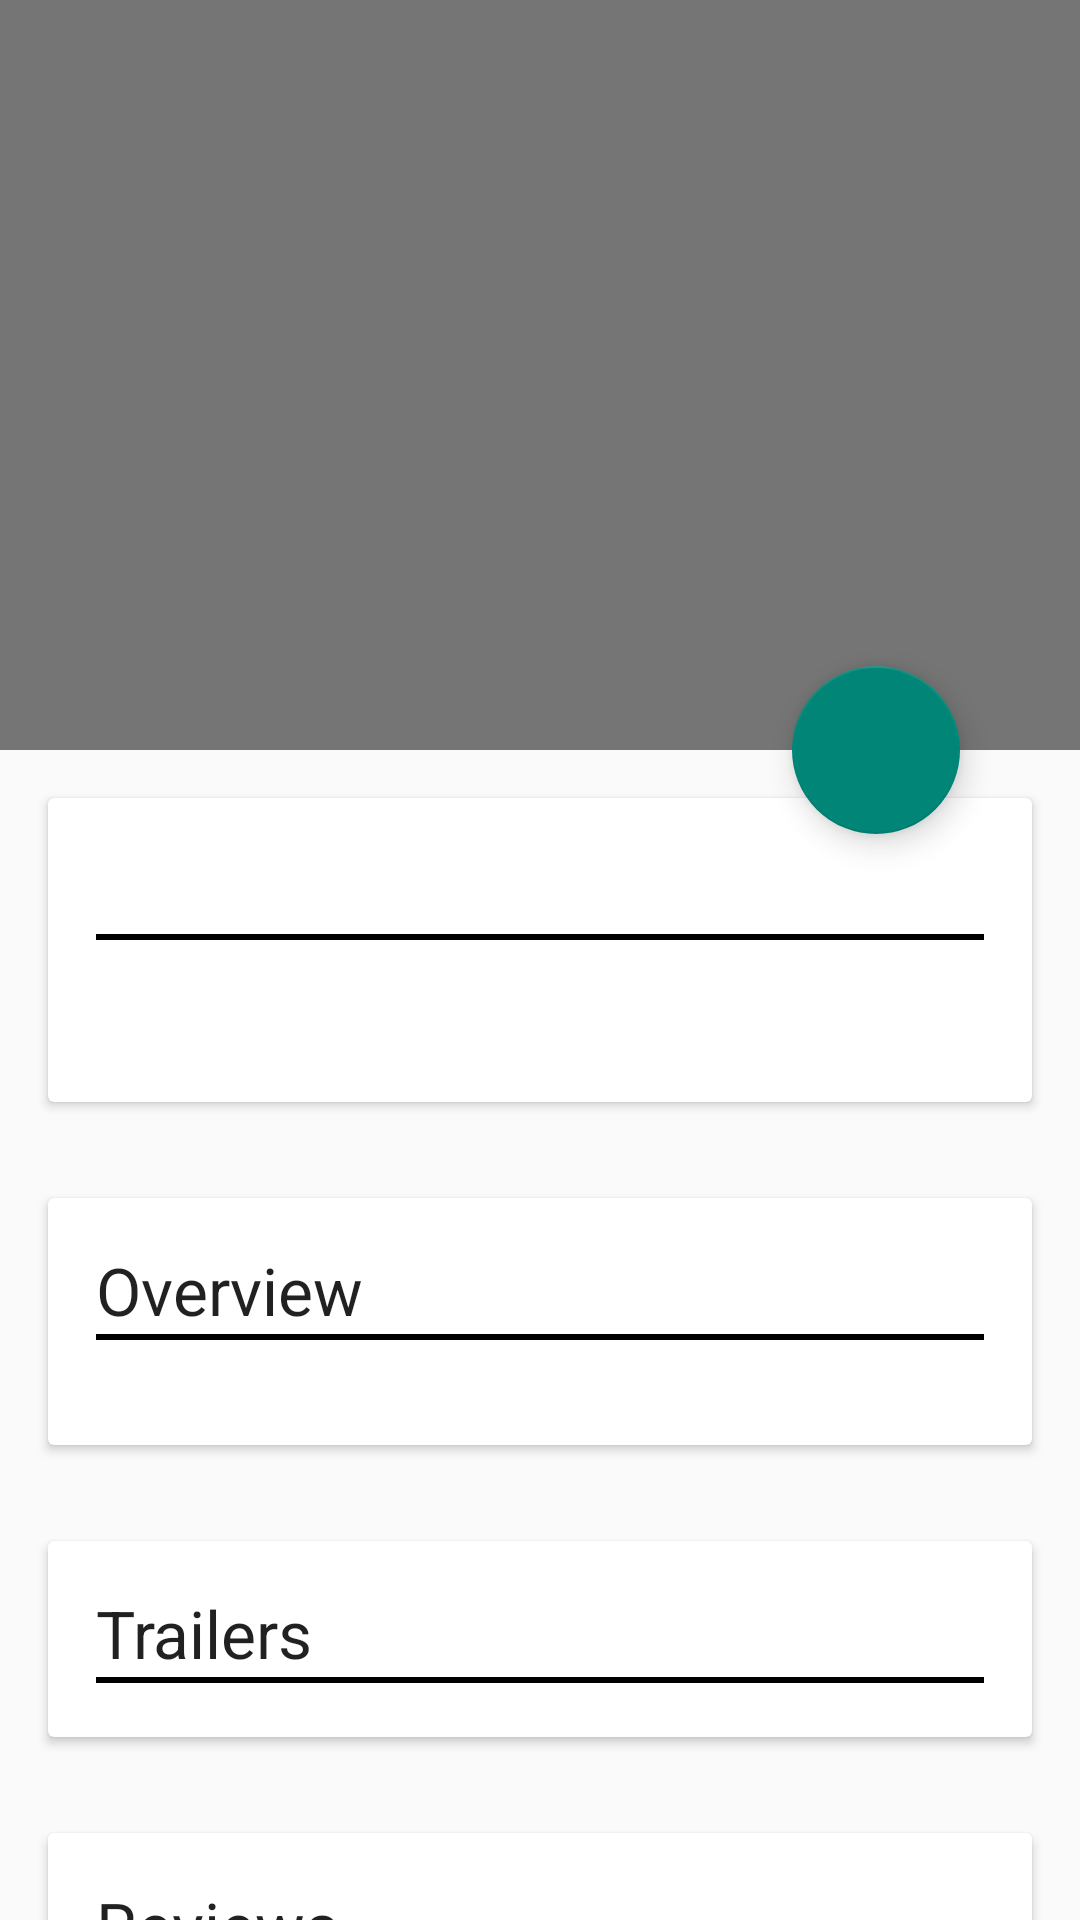

Reconstruct the res/layout file that produces this screen, plus the resources it refers to.
<!-- AndroidManifest.xml: application theme AppTheme -->
<!-- res/layout/fragment_details.xml -->
<?xml version="1.0" encoding="utf-8"?>
<android.support.design.widget.CoordinatorLayout
    xmlns:android="http://schemas.android.com/apk/res/android"
    xmlns:app="http://schemas.android.com/apk/res-auto"
    android:layout_width="match_parent"
    android:layout_height="match_parent"
    android:fitsSystemWindows="true"
    android:id="@+id/movie_details_container">

    <android.support.design.widget.AppBarLayout
        android:id="@+id/appbar"
        android:layout_width="match_parent"
        android:layout_height="@dimen/backdrop_height"
        android:fitsSystemWindows="true"
        android:theme="@style/ThemeOverlay.AppCompat.Dark.ActionBar">
        <android.support.design.widget.CollapsingToolbarLayout
            android:id="@+id/collapsing_toolbar"
            android:layout_width="match_parent"
            android:layout_height="match_parent"
            app:layout_scrollFlags="scroll|exitUntilCollapsed"
            android:fitsSystemWindows="true"
            app:contentScrim="?attr/colorPrimary"
            app:expandedTitleMarginStart="48dp"
            app:expandedTitleMarginEnd="64dp">

            <ImageView
                android:id="@+id/movie_poster"
                android:layout_width="match_parent"
                android:layout_height="match_parent"
                android:scaleType="centerCrop"
                android:fitsSystemWindows="true"
                app:layout_collapseMode="parallax" />

            <android.support.v7.widget.Toolbar
                android:id="@+id/toolbar"
                android:layout_width="match_parent"
                android:layout_height="?attr/actionBarSize"
                android:layout_gravity="top"
                android:theme="@style/ThemeOverlay.AppCompat.Dark.ActionBar"
                app:popupTheme="@style/ThemeOverlay.AppCompat.Light"
                app:layout_collapseMode="pin" />

        </android.support.design.widget.CollapsingToolbarLayout>
    </android.support.design.widget.AppBarLayout>

    <android.support.v4.widget.NestedScrollView
        android:layout_width="match_parent"
        android:layout_height="match_parent"
        app:layout_behavior="@string/appbar_scrolling_view_behavior">
        <LinearLayout
            android:orientation="vertical"
            android:layout_width="match_parent"
            android:layout_height="match_parent">
            <android.support.v7.widget.CardView
                android:layout_width="match_parent"
                android:layout_height="wrap_content"
                android:layout_margin="@dimen/activity_horizontal_margin">
                <LinearLayout
                    android:layout_width="match_parent"
                    android:layout_height="wrap_content"
                    android:orientation="vertical"
                    android:padding="@dimen/activity_vertical_margin">
                    <TextView
                        android:layout_width="match_parent"
                        android:layout_height="wrap_content"
                        android:id="@+id/movie_title"
                        android:textAppearance="@android:style/TextAppearance.Large"/>
                    <View
                        android:layout_width="match_parent"
                        android:layout_height="@dimen/horizontal_line_height"
                        android:background="@android:color/black"/>
                    <TextView
                        android:layout_width="wrap_content"
                        android:layout_height="wrap_content"
                        android:id="@+id/movie_rating"/>
                    <TextView
                        android:layout_width="wrap_content"
                        android:layout_height="wrap_content"
                        android:id="@+id/movie_year"/>
                </LinearLayout>
            </android.support.v7.widget.CardView>

            <android.support.v7.widget.CardView
                android:layout_width="match_parent"
                android:layout_height="wrap_content"
                android:layout_margin="@dimen/activity_horizontal_margin">
                <LinearLayout
                    android:layout_width="match_parent"
                    android:layout_height="wrap_content"
                    android:orientation="vertical"
                    android:padding="@dimen/activity_vertical_margin">
                    <TextView
                        android:layout_width="match_parent"
                        android:layout_height="wrap_content"
                        android:text="@string/overview"
                        android:textAppearance="@android:style/TextAppearance.Large"/>

                    <View
                        android:layout_width="match_parent"
                        android:layout_height="@dimen/horizontal_line_height"
                        android:background="@android:color/black"/>
                    <TextView
                        android:layout_width="match_parent"
                        android:layout_height="wrap_content"
                        android:id="@+id/movie_overview"/>
                </LinearLayout>
            </android.support.v7.widget.CardView>

            <android.support.v7.widget.CardView
                android:layout_width="match_parent"
                android:layout_height="wrap_content"
                android:layout_margin="@dimen/activity_horizontal_margin">
                <LinearLayout
                    android:layout_width="match_parent"
                    android:layout_height="wrap_content"
                    android:orientation="vertical"
                    android:padding="@dimen/activity_vertical_margin">
                        <TextView
                            android:layout_width="match_parent"
                            android:layout_height="wrap_content"
                            android:text="@string/trailers"
                            android:textAppearance="@android:style/TextAppearance.Large"/>
                        <View
                            android:layout_width="match_parent"
                            android:layout_height="@dimen/horizontal_line_height"
                            android:background="@android:color/black"/>
                        <ProgressBar
                            android:layout_width="wrap_content"
                            android:layout_height="wrap_content"
                            android:id="@+id/movie_videos_progressbar"
                            android:visibility="gone"/>
                        <TextView
                            android:layout_width="wrap_content"
                            android:layout_height="wrap_content"
                            android:text="@string/no_videos"
                            android:visibility="gone"
                            android:id="@+id/movie_has_no_videos"/>
                        <HorizontalScrollView
                            android:layout_width="wrap_content"
                            android:layout_height="wrap_content"
                            android:layout_marginTop="@dimen/minimal_margin">
                            <LinearLayout
                                android:layout_width="wrap_content"
                                android:layout_height="wrap_content"
                                android:orientation="horizontal"
                                android:id="@+id/movie_videos"/>
                        </HorizontalScrollView>
                </LinearLayout>
            </android.support.v7.widget.CardView>

            <android.support.v7.widget.CardView
                android:layout_width="match_parent"
                android:layout_height="wrap_content"
                android:layout_margin="@dimen/activity_horizontal_margin">
                <LinearLayout
                    android:layout_width="match_parent"
                    android:layout_height="wrap_content"
                    android:orientation="vertical"
                    android:padding="@dimen/activity_vertical_margin">
                        <TextView
                            android:layout_width="match_parent"
                            android:layout_height="wrap_content"
                            android:textAppearance="@android:style/TextAppearance.Large"
                            android:text="@string/reviews" />
                        <View
                            android:layout_width="match_parent"
                            android:layout_height="@dimen/horizontal_line_height"
                            android:background="@android:color/black"/>
                        <ProgressBar
                            android:layout_width="wrap_content"
                            android:layout_height="wrap_content"
                            android:id="@+id/movie_reviews_progressbar"
                            android:visibility="gone"/>
                        <TextView
                            android:layout_width="wrap_content"
                            android:layout_height="wrap_content"
                            android:text="@string/no_reviews"
                            android:visibility="gone"
                            android:id="@+id/movie_has_no_reviews"/>
                        <LinearLayout
                            android:layout_width="match_parent"
                            android:layout_height="wrap_content"
                            android:orientation="vertical"
                            android:id="@+id/movie_reviews"/>
                </LinearLayout>
            </android.support.v7.widget.CardView>
        </LinearLayout>
    </android.support.v4.widget.NestedScrollView>
    <android.support.design.widget.FloatingActionButton
        android:id="@+id/favorite"
        android:layout_height="wrap_content"
        android:layout_width="wrap_content"
        app:layout_anchor="@id/appbar"
        app:layout_anchorGravity="bottom|right|end"
        android:layout_margin="40dp"
        android:clickable="true"/>
</android.support.design.widget.CoordinatorLayout>
<!-- resources referenced by this layout -->
<resources>
  <dimen name="activity_horizontal_margin">16dp</dimen>
  <dimen name="activity_vertical_margin">16dp</dimen>
  <dimen name="backdrop_height">250dp</dimen>
  <dimen name="horizontal_line_height">2dp</dimen>
  <dimen name="minimal_margin">2dp</dimen>
  <string name="no_reviews">No reviews</string>
  <string name="no_videos">No trailers</string>
  <string name="overview">Overview</string>
  <string name="reviews">Reviews</string>
  <string name="trailers">Trailers</string>
  <style name="AppTheme" parent="Theme.AppCompat.Light.NoActionBar">
         <item name="colorPrimary">?attr/colorPrimaryDark</item>
      </style>
</resources>
